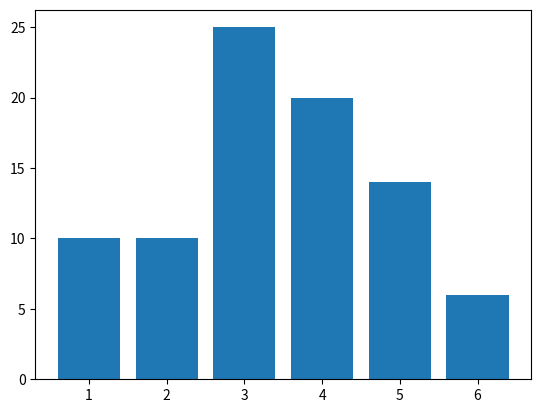
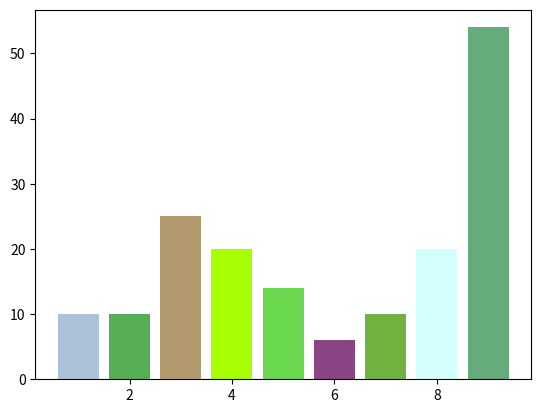
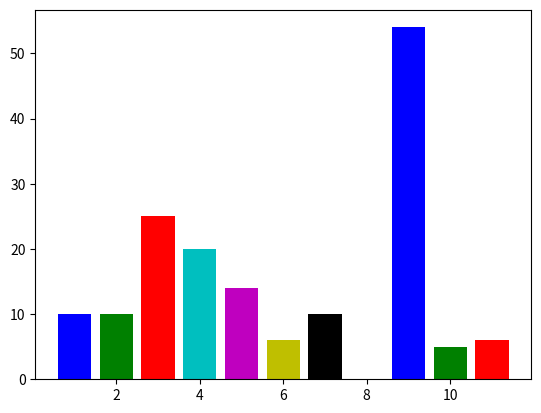

Recreate these plots in Python, in order.
# Шаблон однотонных гистограмм
import matplotlib
import matplotlib.pyplot as plt


xdata = list([1,2,3,4,5,6]) # данные для примера
ydata = list([10,10,25,20,14,6]) # данные для примера
plt.bar(xdata,ydata)
plt.show()
# Шаблон разноцветных гистограмм (более 1000 различных цветов)
xdata = list([1,2,3,4,5,6,7,8,9]) # данные для примера
ydata = list([10,10,25,20,14,6,10,20,54]) # данные для примера
plt.bar(xdata,ydata, color = list((matplotlib.colors.XKCD_COLORS).keys()))
plt.show()
# Шаблон разноцветных гистограмм (базовые цвета)
xdata = list([1,2,3,4,5,6,7,8,9,10,11]) # данные для примера
ydata = list([10,10,25,20,14,6,10,20,54,5,6]) # данные для примера
plt.bar(xdata,ydata, color = list((matplotlib.colors.BASE_COLORS).keys()))
plt.show()
